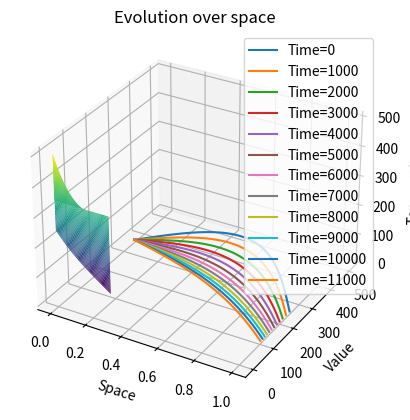

Source code (Python):
import numpy as np
import matplotlib.pyplot as plt

def get_delta_t(delta_x, buffer):
    return 0.5 * np.square(delta_x) * buffer

space_steps = 101
    
delta_x = 1/(space_steps - 1)
delta_t = get_delta_t(delta_x, 0.5) #0.005 * 0.5 = 0.000025 (delta_t)

time_step_space = 0.3

time_steps = int(np.ceil(time_step_space / delta_t))

current_temperature = np.zeros(space_steps)
next_temperature = np.zeros(space_steps)
plot_data = []

current_temperature[0] = 350
current_temperature[-1] = 250

next_temperature[0] = 350
next_temperature[-1] = 250

for i in range(space_steps - 2):
        j = (i + 1) * delta_x
        current_temperature[i + 1] = 350 - 100 * j + 200 * np.sin(np.pi * j)
    
for t in range(time_steps):
    if time_step_space - t * delta_t < delta_t:
        delta_t = time_step_space - t * delta_t
        
    eta_1 = (current_temperature[-1] - current_temperature[-2]) / delta_x
    
    for j in range(space_steps - 2):
        i = j + 1
        next_temperature[i] = current_temperature[i] + delta_t/np.square(delta_x) * (current_temperature[i + 1] - 2 * current_temperature[i] + current_temperature[i - 1])
    
    next_temperature[-1] = current_temperature[-1] + eta_1 * delta_t
    
    current_temperature = next_temperature.copy()
    plot_data.append(current_temperature.copy())

#plotting
data_np = np.array(plot_data)
data_np = data_np.T 

space = np.linspace(0, 1, space_steps)
time = np.linspace(0, time_step_space, time_steps)

Time, Space = np.meshgrid(time, space)

fig = plt.figure()
ax = fig.add_subplot(111, projection='3d')
ax.plot_surface(Time, Space, data_np, cmap='viridis') 

ax.set_xlabel('Time')
ax.set_ylabel('Space')
ax.set_zlabel('Temperature')
ax.set_title('Evolution over time and space')
plt.show()

#plotting
data_np = np.array(plot_data)
data_np = data_np.T 

space = np.linspace(0, 1, space_steps)
time = np.linspace(0, 1, time_steps)

# Plotting for discrete timestamp values
for t in range(0, time_steps, 1000):  # Change the step size as per your requirement
    plt.plot(space, data_np[:, t], label=f'Time={t}')

plt.xlabel('Space')
plt.ylabel('Value')
plt.title('Evolution over space')
plt.legend()
plt.show()